2-way image classification set "patches" from GitHub (UdayiniReddy03/financial-document-tampering); label vocabulary: genuine, tampered.

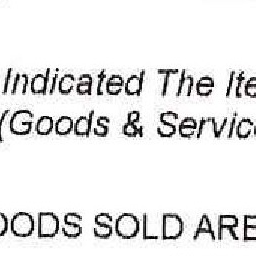
Label: genuine

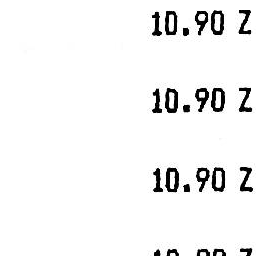
Label: genuine

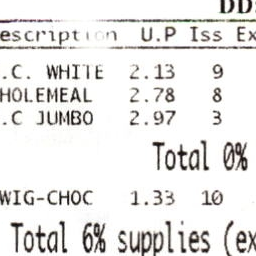
Label: genuine

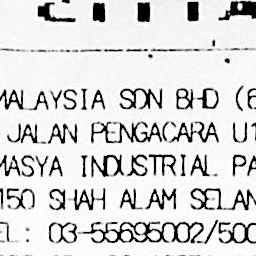
Label: genuine

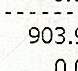
Label: tampered

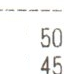
Label: tampered
